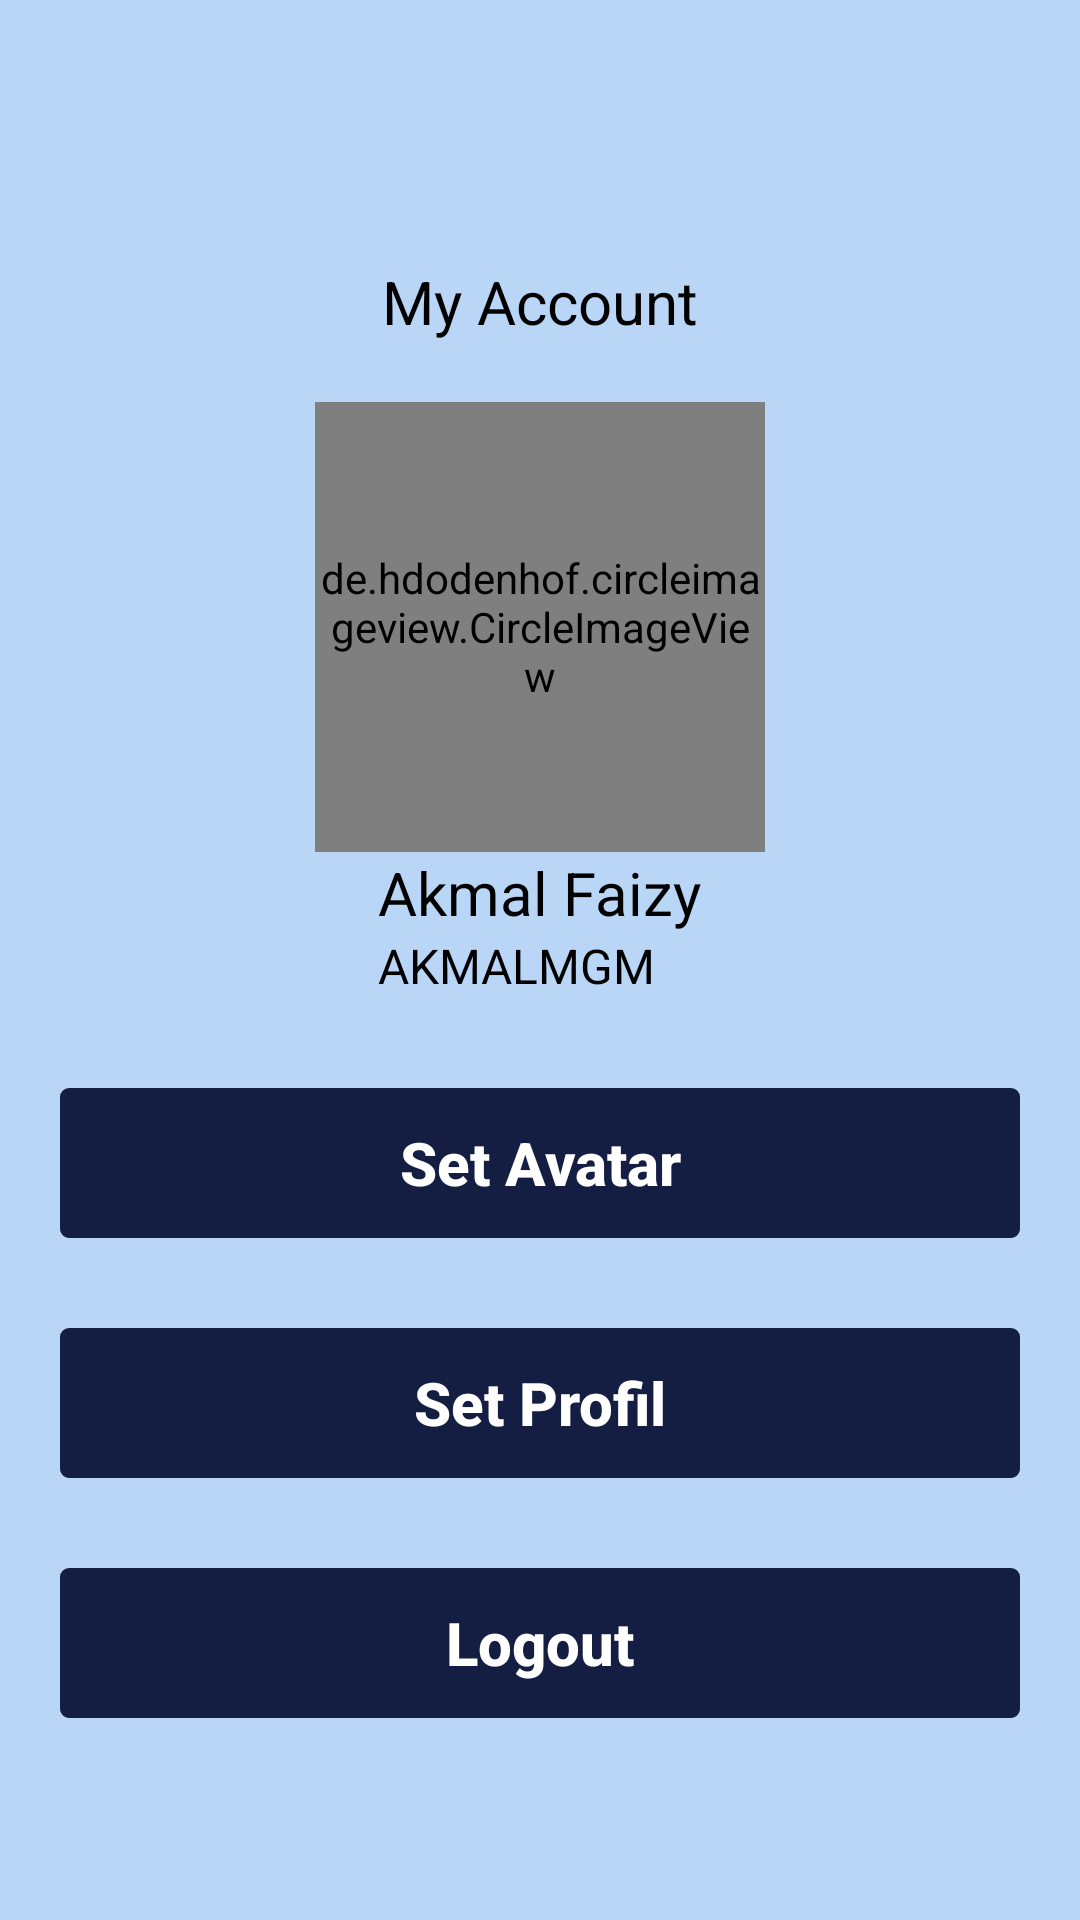

The Android layout XML behind this screen, and the referenced resources:
<!-- AndroidManifest.xml: application theme Theme.ObjectDetection -->
<!-- res/layout/fragment_account.xml -->
<?xml version="1.0" encoding="utf-8"?>
<LinearLayout
    xmlns:android="http://schemas.android.com/apk/res/android"
    xmlns:tools="http://schemas.android.com/tools"
    android:layout_width="match_parent"
    android:layout_height="match_parent"
    xmlns:app="http://schemas.android.com/apk/res-auto"
    tools:context=".AccountFragment"
    android:orientation="vertical"
    android:gravity="center"
    android:background="@color/bg_menu">

    <TextView
        android:layout_width="wrap_content"
        android:layout_height="wrap_content"
        android:textColor="@color/black"
        android:text="My Account"
        android:padding="20dp"
        android:textSize="20sp"/>

    <de.hdodenhof.circleimageview.CircleImageView
        android:layout_width="150dp"
        android:layout_height="150dp"
        android:src="@mipmap/logo_profil"/>

    <LinearLayout
        android:id="@+id/fragment_container"
        android:layout_width="wrap_content"
        android:layout_height="wrap_content"
        android:orientation="vertical">

    <TextView
        android:id="@+id/profileName"
        android:layout_width="wrap_content"
        android:layout_height="wrap_content"
        android:textColor="@color/black"
        android:text="Akmal Faizy"
        android:textSize="20sp"/>

    <TextView
        android:id="@+id/profileUsername"
        android:layout_width="wrap_content"
        android:layout_height="wrap_content"
        android:textColor="@color/black"
        android:text="AKMALMGM"
        android:textSize="16sp"/>
    </LinearLayout>

    <Button
        android:textSize="20sp"
        android:id="@+id/btn_set_avatar"
        android:layout_marginLeft="20dp"
        android:layout_marginRight="20dp"
        android:layout_width="match_parent"
        android:layout_height="50dp"
        android:layout_marginTop="30dp"
        android:background="@drawable/bg_btn"
        android:text="Set Avatar"
        android:textAllCaps="false"
        android:textColor="@color/white"
        android:textStyle="bold" />

    <Button
        android:textSize="20sp"
        android:id="@+id/btn_set_profil"
        android:layout_marginLeft="20dp"
        android:layout_marginRight="20dp"
        android:layout_width="match_parent"
        android:layout_height="50dp"
        android:layout_marginTop="30dp"
        android:textAllCaps="false"
        android:background="@drawable/bg_btn"
        android:text="Set Profil"
        android:textColor="@color/white"
        android:textStyle="bold" />

    <Button
        android:textSize="20sp"
        android:id="@+id/btn_logout"
        android:layout_marginLeft="20dp"
        android:layout_marginRight="20dp"
        android:layout_width="match_parent"
        android:textAllCaps="false"
        android:layout_height="50dp"
        android:layout_marginTop="30dp"
        android:background="@drawable/bg_btn"
        android:text="Logout"
        android:textColor="@color/white"
        android:textStyle="bold" />


</LinearLayout>
<!-- resources referenced by this layout -->
<resources>
  <color name="bg_menu">#BAD6F7</color>
  <color name="black">#FF000000</color>
  <color name="white">#FFFFFFFF</color>
  <!-- drawable bg_btn (drawable-v24) -->
  <?xml version="1.0" encoding="utf-8"?>
  <shape xmlns:android="http://schemas.android.com/apk/res/android"
      android:shape="rectangle" android:tint="#141E42">
      <corners android:radius="2dp"/>
      <stroke android:width="2dp"/>
  </shape>
  <!-- mipmap logo_profil: png bitmap (mipmap-hdpi, 3927 bytes) -->
  <style name="Theme.ObjectDetection" parent="Theme.AppCompat.Light.NoActionBar">
          
          <item name="colorPrimary">@color/purple_500</item>
          <item name="colorPrimaryVariant">@color/purple_700</item>
          <item name="colorOnPrimary">@color/white</item>
          
          <item name="colorSecondary">@color/teal_200</item>
          <item name="colorSecondaryVariant">@color/teal_700</item>
          <item name="colorOnSecondary">@color/black</item>
          
          <item name="android:statusBarColor">?attr/colorPrimaryVariant</item>
          
      </style>
  <color name="purple_500">#FF6200EE</color>
  <color name="purple_700">#FF3700B3</color>
  <color name="teal_200">#FF03DAC5</color>
  <color name="teal_700">#FF018786</color>
</resources>
